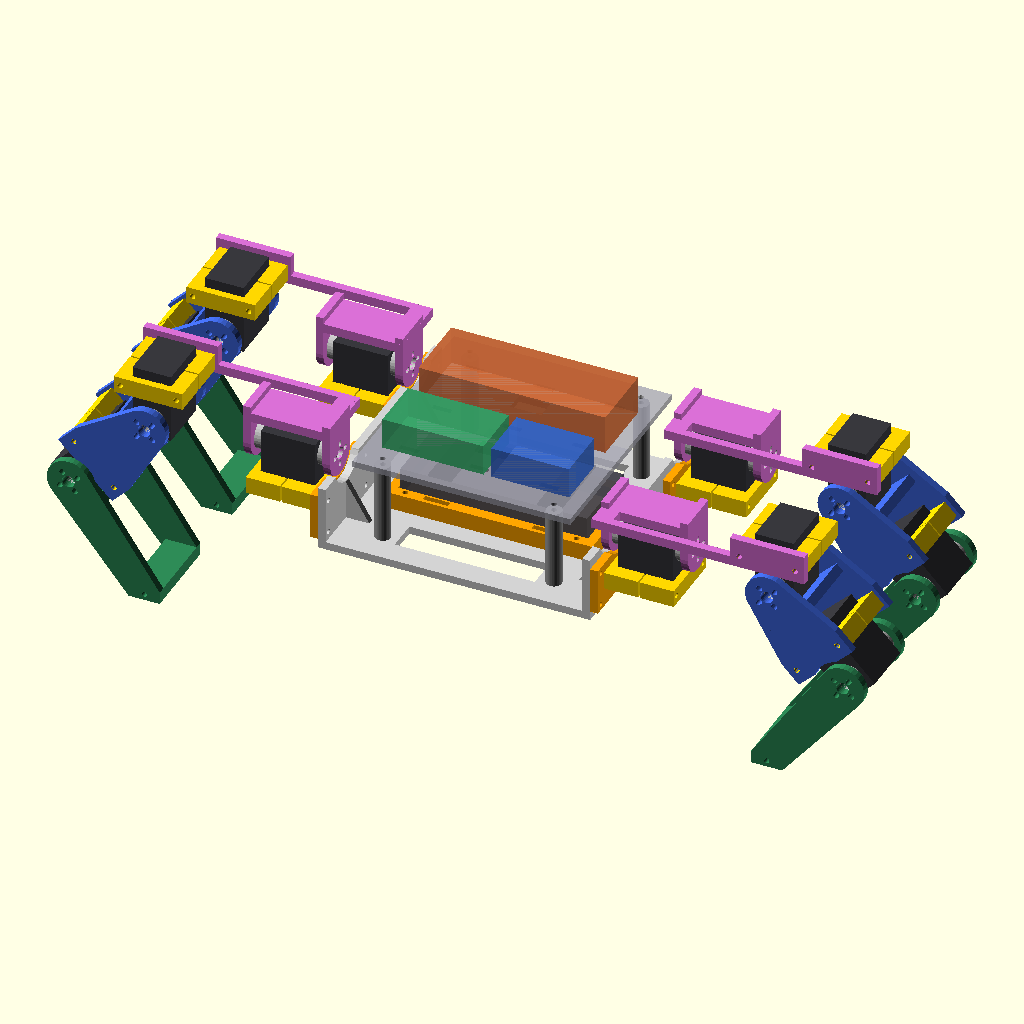
Cell 1: the model at its default parameters.
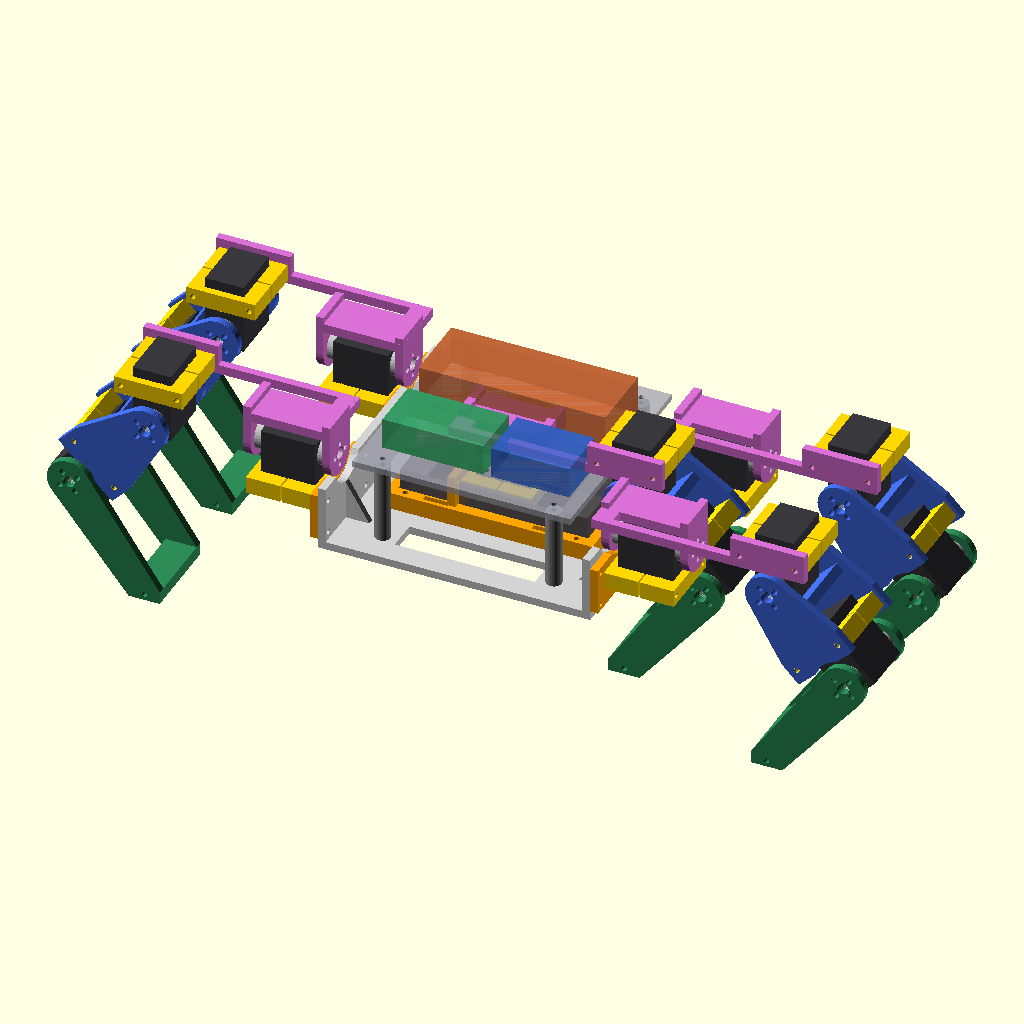
Cell 2: leg_library = false (everything else at default).
All cells are drawn from the same view direction (rotation 55°, 0°, 25°, orthographic, colour scheme Cornfield), but the view is re-fitted for each cell, so position and scale can differ between cells as well as the parameter.
Source of the model, mechanical/st3215-chassis.scad:
// MEC-172 working body. mm. Real boards, servo ports and loaded motion unverified.
leg_library=true;
include <st3215-leg.scad>
chassis_part="assembly";
test_abduction=0;
$fn=32;
body_length=175; body_width=160;
hip_x=115; hip_y=50;
floor_bottom=-48; floor_top=-43;
wall_inner=82.5; wall_outer=87.5; wall_top=-6;
deck_z=8; deck_thickness=4;
riser_height=deck_z-floor_top;
module x_bore(y,z){translate([75,y,z]) rotate([0,90,0]) cylinder(d=3.5,h=25);}
module front_wall(){
 difference(){
  translate([wall_inner,-body_width/2,floor_top-.5]) cube([5,body_width,wall_top-floor_top+.5]);
  for(side=[-1,1],dy=[-26,26],z=[-16,-38]) x_bore(side*hip_y+dy,z);
  // Clears the rotating J1 fork behind its existing notched mounting plate.
  for(side=[-1,1])translate([75,side*hip_y,0])rotate([0,90,0])cylinder(d=34,h=25);
 }
 for(y=[-hip_y,hip_y])translate([wall_inner,y,floor_top]) rotate([90,0,0])
  linear_extrude(4,center=true) polygon([[0,0],[-15,0],[0,25]]);
}
module body_world(){
 difference(){
  union(){
   translate([-body_length/2,-body_width/2,floor_bottom]) cube([body_length,body_width,5]);
   front_wall();rotate([0,0,180])front_wall();
  }
  // Peripheral floor windows leave central battery floor and mounting rails.
  for(y=[-55,55])translate([-45,y-10,floor_bottom-1]) cube([90,20,7]);
  for(x=[-55,55],y=[-29,29])translate([x,y,floor_bottom-1])cylinder(d=3.5,h=7);
  for(x=[-55,55],y=[-60,60])translate([x,y,floor_bottom-1])cylinder(d=3.5,h=7);
 }
}
module body_print(){translate([0,0,-floor_bottom])body_world();}
module deck_print(){
 difference(){
  translate([-70,-70,0])cube([140,140,deck_thickness]);
  for(x=[-55,55],y=[-60,60])translate([x,y,-1])cylinder(d=3.5,h=deck_thickness+2);
  // Generic paired tie slots; actual board hole patterns intentionally unset.
  for(x=[-45,0,45],y=[-45,0,45])translate([x-6,y-1.75,-1])cube([12,3.5,deck_thickness+2]);
  for(y=[-25,25])translate([-10,y-6,-1])cube([20,12,deck_thickness+2]);
 }
}
module riser_print(){difference(){cylinder(d=10,h=riser_height);translate([0,0,-1])cylinder(d=3.5,h=riser_height+2);}}
module risers_world(){for(x=[-55,55],y=[-60,60])translate([x,y,floor_top])riser_print();}
module battery_world(){
 translate([0,0,floor_top])color("orange")import("st3215-battery-tray.stl");
 color([.28,.28,.32,.8])translate([-60,-25,floor_top+4])cube([120,50,20]);
 for(x=[-35,35])color("black")translate([x-7.5,-25,floor_top+24])cube([15,50,1]);
}
module leg_at(rear=false,side=1){translate([rear?-hip_x:hip_x,side*hip_y,0])rotate([0,0,rear?180:0])children();}
module all_legs(){for(rear=[false,true],side=[-1,1])leg_at(rear,side)assembly();}
module electronics_reservations(){
 // Reserved space only: not dimensional models or selected modules.
 color([.2,.65,.4,.75])translate([-60,-50,deck_z+deck_thickness])cube([65,35,20]);
 color([.2,.4,.8,.75])translate([10,-50,deck_z+deck_thickness])cube([50,35,20]);
 color([.8,.4,.2,.75])translate([-60,0,deck_z+deck_thickness])cube([120,45,25]);
}
module chassis_assembly(){
 color("lightgray")body_world();
 battery_world();color("gray")risers_world();
 color([.65,.65,.7,.8])translate([0,0,deck_z])deck_print();
 electronics_reservations();all_legs();
}
module hip_body_collision(){
 intersection(){body_world();union(){
  for(rear=[false,true],side=[-1,1])leg_at(rear,side)
   rotate([side*(rear?-1:1)*test_abduction,0,0])rotate([-90,0,0])
    translate([0,0,-27.5])import("st3215-hip.stl");
 }}
}
if(chassis_part=="assembly")chassis_assembly();
else if(chassis_part=="body")body_print();
else if(chassis_part=="deck")deck_print();
else if(chassis_part=="riser")riser_print();
else if(chassis_part=="body-assembly"){body_world();battery_world();risers_world();translate([0,0,deck_z])deck_print();}
else if(chassis_part=="hip-collision")hip_body_collision();
else assert(false,"Unknown chassis part");
Customizer parameters (derived from the source; name, type, default, range or options):
leg_library: bool, default true
chassis_part: string, default "assembly"
test_abduction: number, default 0
